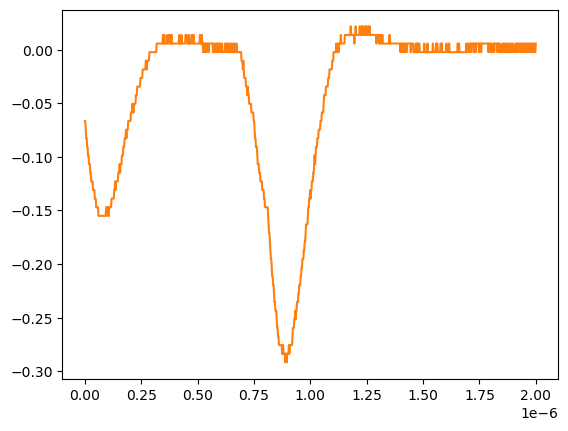

Values plotted in this chart, from the file beside it:
# KEYSIGHT TECHNOLOGIES, MSO-X 3024T, MY58262555, 07.30.2019051434
# time, 1
# 2024-07-24 15:41:02.017999
0.000000000000000000e+00, -6.663320000000000354e-02
2.002002002002001797e-09, -6.663320000000000354e-02
4.004004004004003593e-09, -7.467340000000000089e-02
6.006006006006005804e-09, -8.271359999999999824e-02
8.008008008008007187e-09, -8.271359999999999824e-02
1.001001001001000857e-08, -9.075379999999999558e-02
1.201201201201201161e-08, -9.075379999999999558e-02
1.401401401401401299e-08, -9.879400000000000681e-02
1.601601601601601437e-08, -9.879400000000000681e-02
1.801801801801801741e-08, -1.068339999999999984e-01
2.002002002002001714e-08, -1.068339999999999984e-01
2.202202202202202018e-08, -1.068339999999999984e-01
2.402402402402402322e-08, -1.148740000000000039e-01
2.602602602602602294e-08, -1.148740000000000039e-01
2.802802802802802598e-08, -1.229149999999999965e-01
3.003003003003002571e-08, -1.229149999999999965e-01
3.203203203203202875e-08, -1.229149999999999965e-01
3.403403403403403179e-08, -1.229149999999999965e-01
3.603603603603603482e-08, -1.309549999999999881e-01
3.803803803803803124e-08, -1.309549999999999881e-01
4.004004004004003428e-08, -1.309549999999999881e-01
4.204204204204203732e-08, -1.309549999999999881e-01
4.404404404404404036e-08, -1.389950000000000074e-01
4.604604604604604339e-08, -1.389950000000000074e-01
4.804804804804804643e-08, -1.389950000000000074e-01
5.005005005005004285e-08, -1.470349999999999990e-01
5.205205205205204589e-08, -1.470349999999999990e-01
5.405405405405404893e-08, -1.470349999999999990e-01
5.605605605605605196e-08, -1.470349999999999990e-01
5.805805805805805500e-08, -1.470349999999999990e-01
6.006006006006005142e-08, -1.550749999999999906e-01
6.206206206206205446e-08, -1.550749999999999906e-01
6.406406406406405750e-08, -1.550749999999999906e-01
6.606606606606606053e-08, -1.550749999999999906e-01
6.806806806806806357e-08, -1.550749999999999906e-01
7.007007007007006661e-08, -1.550749999999999906e-01
7.207207207207206965e-08, -1.550749999999999906e-01
7.407407407407407268e-08, -1.550749999999999906e-01
7.607607607607606249e-08, -1.550749999999999906e-01
7.807807807807806552e-08, -1.550749999999999906e-01
8.008008008008006856e-08, -1.550749999999999906e-01
8.208208208208207160e-08, -1.550749999999999906e-01
8.408408408408407464e-08, -1.550749999999999906e-01
8.608608608608607767e-08, -1.550749999999999906e-01
8.808808808808808071e-08, -1.550749999999999906e-01
9.009009009009008375e-08, -1.550749999999999906e-01
9.209209209209208679e-08, -1.550749999999999906e-01
9.409409409409408982e-08, -1.470349999999999990e-01
9.609609609609609286e-08, -1.470349999999999990e-01
9.809809809809808266e-08, -1.470349999999999990e-01
1.001001001001000857e-07, -1.550749999999999906e-01
1.021021021021020887e-07, -1.470349999999999990e-01
1.041041041041040918e-07, -1.470349999999999990e-01
1.061061061061060948e-07, -1.550749999999999906e-01
1.081081081081080979e-07, -1.470349999999999990e-01
1.101101101101101009e-07, -1.470349999999999990e-01
1.121121121121121039e-07, -1.470349999999999990e-01
1.141141141141141070e-07, -1.470349999999999990e-01
... 942 more rows
